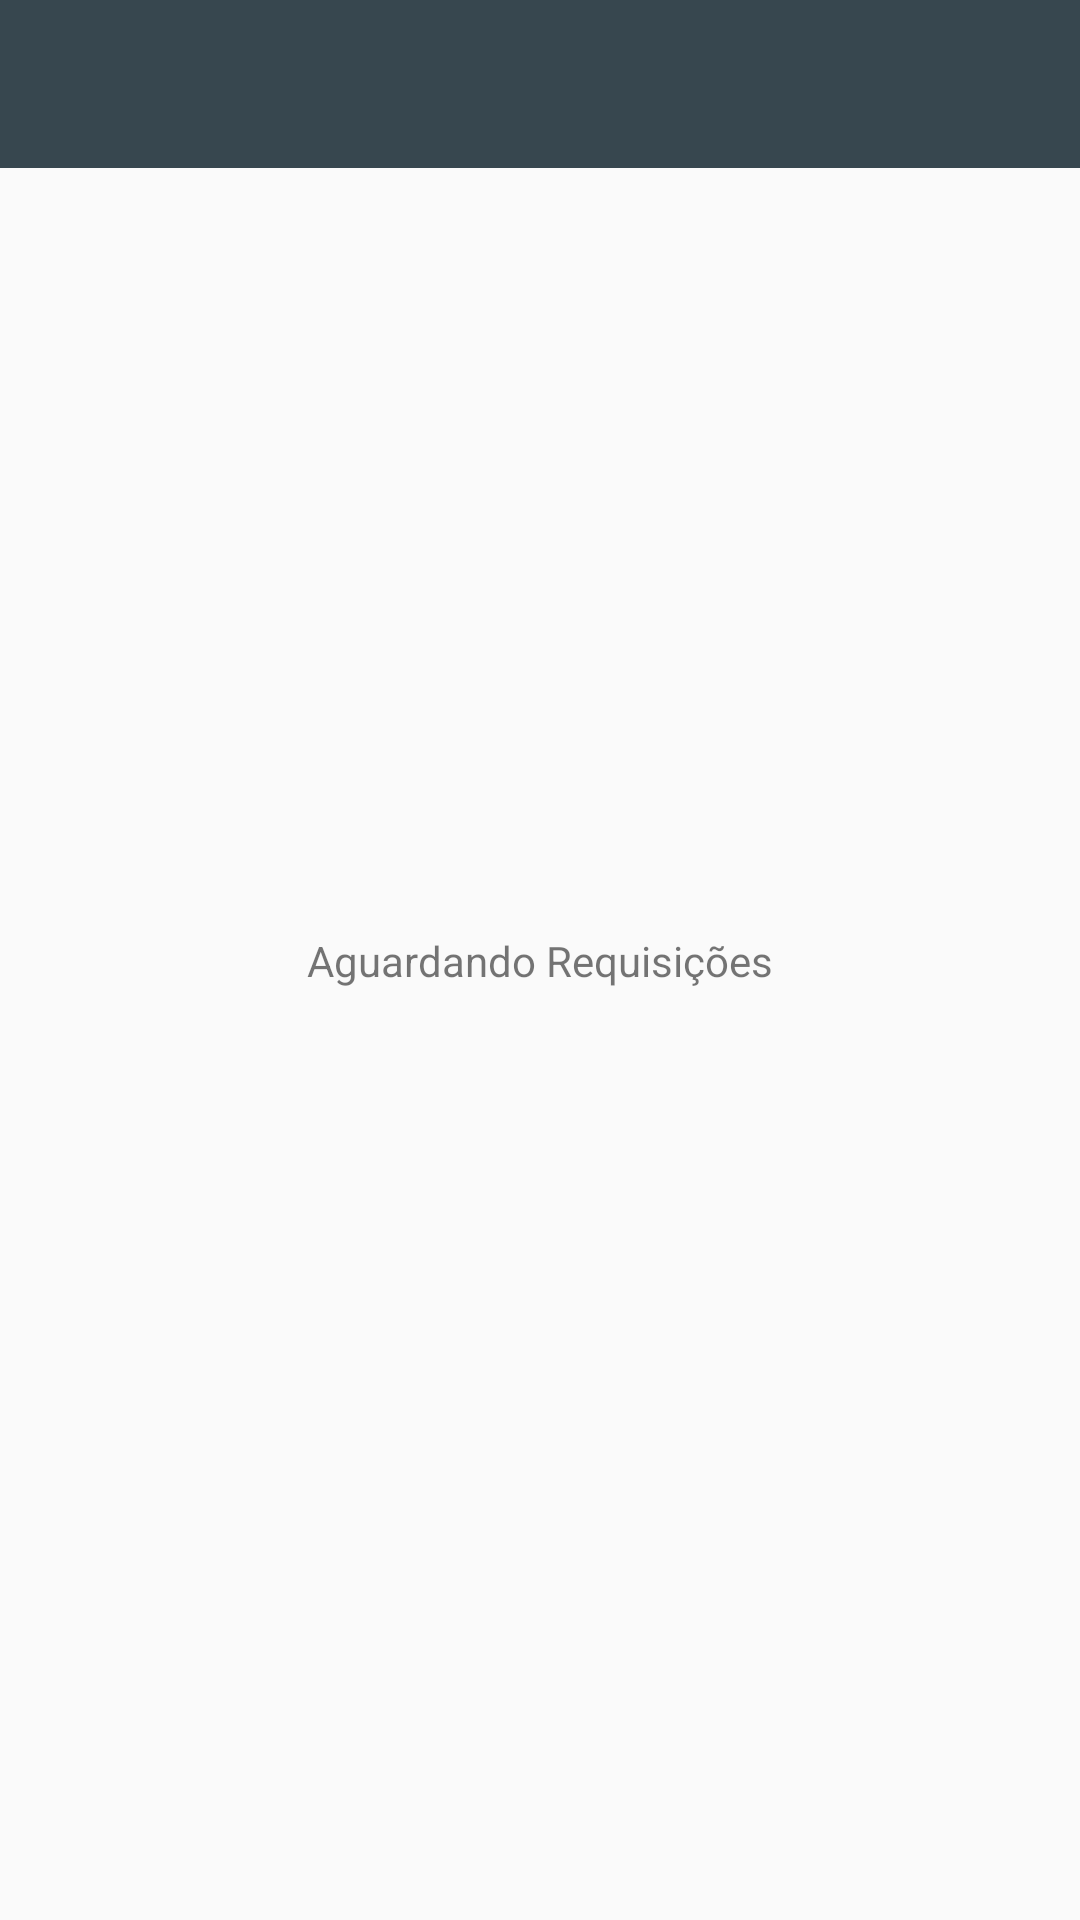

Reconstruct the res/layout file that produces this screen, plus the resources it refers to.
<!-- AndroidManifest.xml: application theme Theme -->
<!-- res/layout/act_requisicoes.xml -->
<?xml version="1.0" encoding="utf-8"?>
<androidx.constraintlayout.widget.ConstraintLayout xmlns:android="http://schemas.android.com/apk/res/android"
    xmlns:app="http://schemas.android.com/apk/res-auto"
    xmlns:tools="http://schemas.android.com/tools"
    android:layout_width="match_parent"
    android:layout_height="match_parent"
    tools:context=".activity.RequisicoesActivity">

    <com.google.android.material.appbar.AppBarLayout
        android:id="@+id/appbarlayout"
        android:layout_width="match_parent"
        android:layout_height="wrap_content"
        android:theme="@style/AppTheme.AppBarOverlay"
        app:layout_constraintEnd_toEndOf="parent"
        app:layout_constraintStart_toStartOf="parent"
        app:layout_constraintTop_toTopOf="parent">

        <androidx.appcompat.widget.Toolbar
            android:id="@+id/toolbar_requisicoes"
            android:layout_width="match_parent"
            android:layout_height="?attr/actionBarSize"
            android:background="?attr/colorPrimary"
            app:popupTheme="@style/AppTheme.PopupOverlay" />
    </com.google.android.material.appbar.AppBarLayout>

    <TextView
        android:id="@+id/textResultado"
        android:layout_width="wrap_content"
        android:layout_height="wrap_content"
        android:text="Aguardando Requisições"
        app:layout_constraintBottom_toBottomOf="parent"
        app:layout_constraintEnd_toEndOf="parent"
        app:layout_constraintStart_toStartOf="parent"
        app:layout_constraintTop_toTopOf="parent" />

    <androidx.recyclerview.widget.RecyclerView
        android:id="@+id/recyclerRequisicoes"
        android:layout_width="0dp"
        android:layout_height="0dp"
        android:layout_marginStart="8dp"
        android:layout_marginTop="8dp"
        android:layout_marginEnd="8dp"
        android:layout_marginBottom="8dp"
        app:layout_constraintBottom_toBottomOf="parent"
        app:layout_constraintEnd_toEndOf="parent"
        app:layout_constraintStart_toStartOf="parent"
        app:layout_constraintTop_toBottomOf="@+id/appbarlayout" />
</androidx.constraintlayout.widget.ConstraintLayout>
<!-- resources referenced by this layout -->
<resources>
  <style name="AppTheme.AppBarOverlay" parent="ThemeOverlay.AppCompat.Dark.ActionBar" />
  <style name="AppTheme.PopupOverlay" parent="ThemeOverlay.AppCompat.Light" />
  <style name="Theme" parent="Theme.AppCompat.Light.NoActionBar">
          <item name="colorPrimary">@color/colorPrimary</item>
          <item name="colorPrimaryDark">@color/colorPrimaryDark</item>
          <item name="colorAccent">@color/colorAccent</item>
      </style>
  <color name="colorPrimary">#37474f</color>
  <color name="colorPrimaryDark">#263238</color>
  <color name="colorAccent">#546e7a</color>
</resources>
